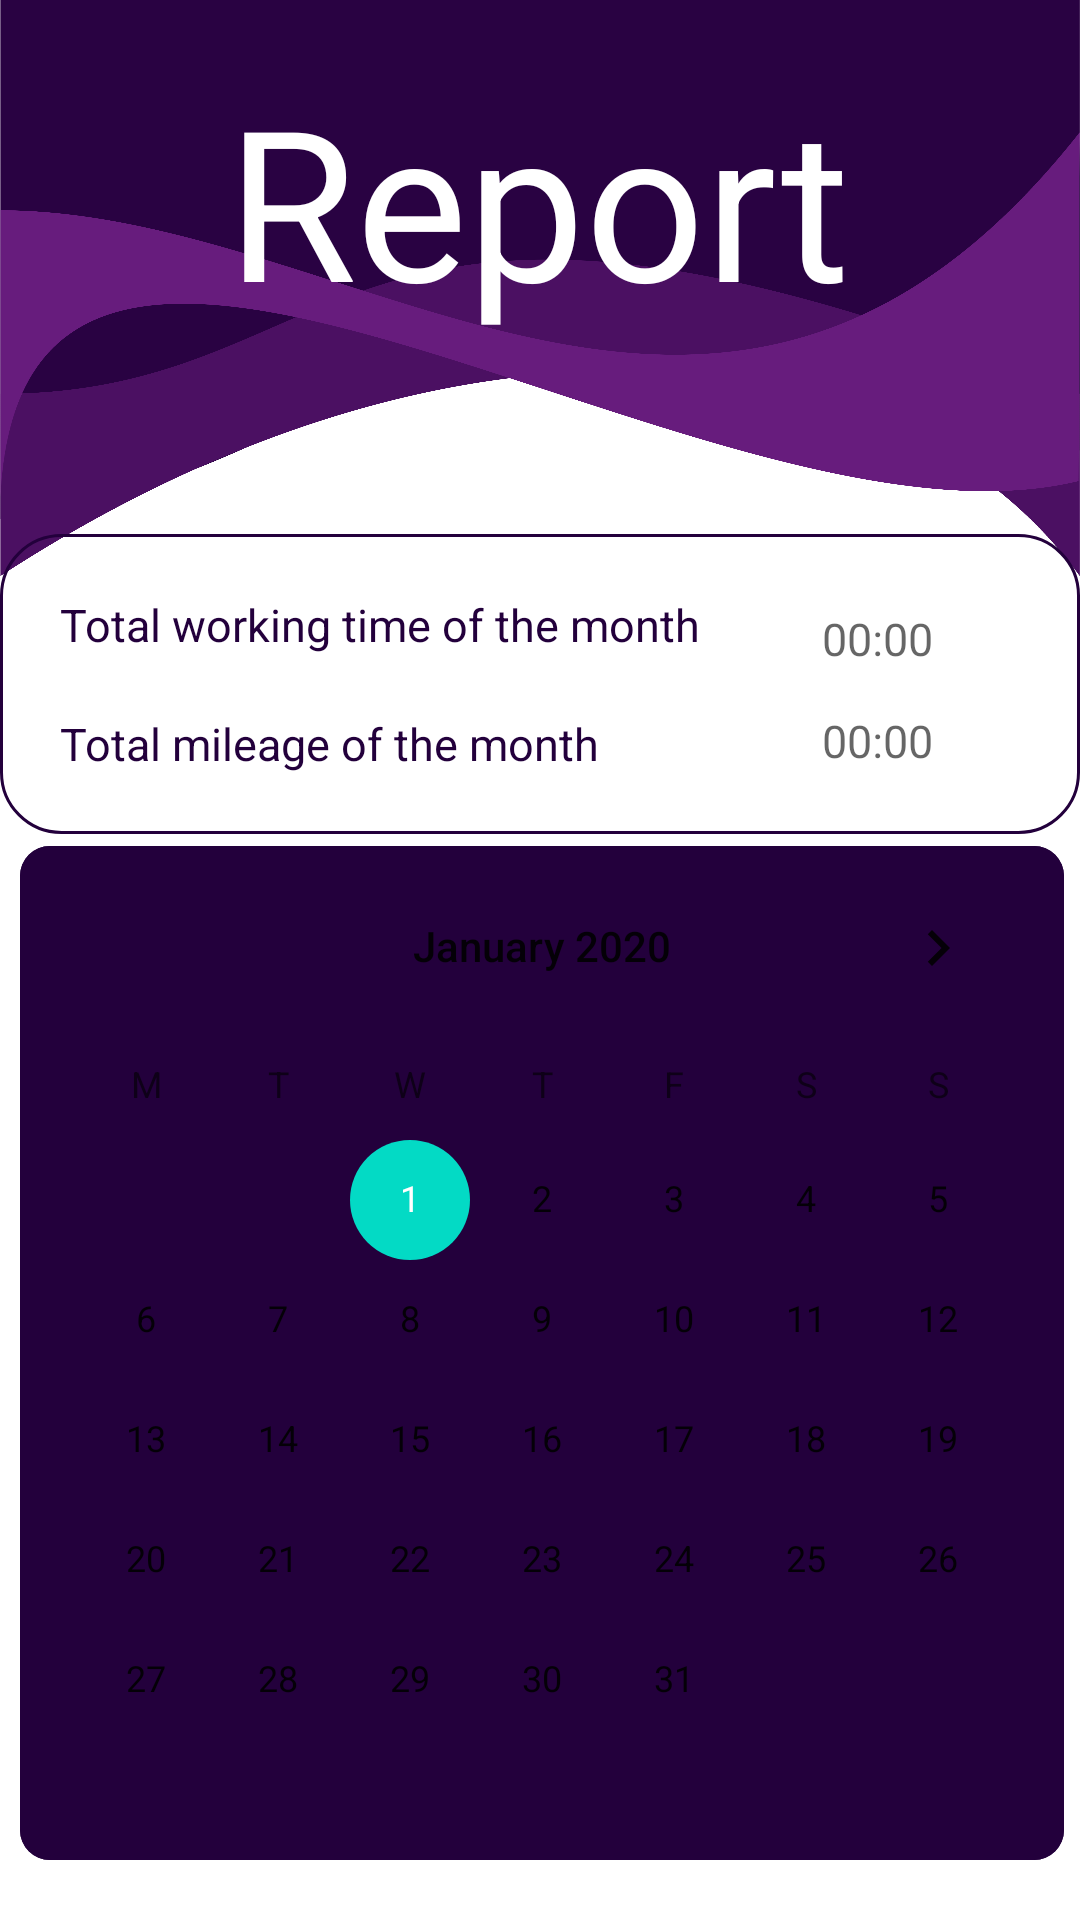

Layout XML and referenced resources for this Android screen:
<!-- AndroidManifest.xml: application theme Theme.OfficeSpace -->
<!-- res/layout/activity_report.xml -->
<?xml version="1.0" encoding="utf-8"?>
<androidx.constraintlayout.widget.ConstraintLayout xmlns:android="http://schemas.android.com/apk/res/android"
    xmlns:app="http://schemas.android.com/apk/res-auto"
    xmlns:tools="http://schemas.android.com/tools"
    android:layout_width="match_parent"
    android:layout_height="match_parent"
    tools:context=".ReportActivity">

    <ImageView
        android:id="@+id/mainWave_reportActivity"
        android:layout_width="wrap_content"
        android:layout_height="0dp"
        android:cropToPadding="false"
        android:scaleType="fitXY"
        android:src="@drawable/wave_main"
        app:layout_constraintEnd_toEndOf="parent"
        app:layout_constraintHeight_default="percent"
        app:layout_constraintHeight_percent=".3"
        app:layout_constraintHorizontal_bias="0.0"
        app:layout_constraintStart_toStartOf="parent"
        app:layout_constraintTop_toTopOf="parent" />

    <TextView
        android:id="@+id/report_home"
        android:layout_width="wrap_content"
        android:layout_height="wrap_content"
        android:layout_marginTop="20dp"
        android:text="@string/report"
        android:textColor="@color/white"
        android:textSize="70sp"
        app:layout_constraintEnd_toEndOf="parent"
        app:layout_constraintHorizontal_bias="0.498"
        app:layout_constraintStart_toStartOf="parent"
        app:layout_constraintTop_toTopOf="@+id/mainWave_reportActivity" />

    <View
        android:id="@+id/view"
        android:layout_width="match_parent"
        android:layout_height="100dp"
        android:layout_marginTop="65dp"
        android:background="@drawable/textfield_infobox"
        app:layout_constraintEnd_toEndOf="parent"
        app:layout_constraintHorizontal_bias="0.0"
        app:layout_constraintStart_toStartOf="parent"
        app:layout_constraintTop_toBottomOf="@+id/report_home" />

    <TextView
        android:id="@+id/textField_total_time_month"
        android:layout_width="wrap_content"
        android:layout_height="wrap_content"
        android:layout_marginStart="20dp"
        android:layout_marginTop="20dp"
        android:text="@string/total_time_month"
        android:textColor="@color/purple_main"
        android:textSize="15dp"
        app:layout_constraintStart_toStartOf="@+id/view"
        app:layout_constraintTop_toTopOf="@+id/view" />

    <TextView
        android:id="@+id/textView_total_work_calculated_month"
        android:layout_width="95dp"
        android:layout_height="30dp"
        android:layout_marginTop="20dp"
        android:layout_marginEnd="20dp"
        android:gravity="center"
        android:hint="00:00"
        android:textSize="15dp"
        app:layout_constraintEnd_toEndOf="@+id/view"
        app:layout_constraintTop_toTopOf="@+id/view" />

    <TextView
        android:id="@+id/textField_total_milage_month"
        android:layout_width="wrap_content"
        android:layout_height="wrap_content"
        android:layout_marginStart="20dp"
        android:layout_marginBottom="20dp"
        android:text="@string/total_mileage_month"
        android:textColor="@color/purple_main"
        android:textSize="15dp"
        app:layout_constraintBottom_toBottomOf="@+id/view"
        app:layout_constraintStart_toStartOf="@+id/view" />

    <TextView
        android:id="@+id/textView_total_milage_calculated"
        android:layout_width="95dp"
        android:layout_height="30dp"
        android:layout_marginTop="8dp"
        android:layout_marginEnd="20dp"
        android:layout_marginBottom="20dp"
        android:gravity="center"
        android:hint="00:00"
        android:textSize="15sp"
        app:layout_constraintBottom_toBottomOf="@+id/view"
        app:layout_constraintEnd_toEndOf="@+id/view"
        app:layout_constraintTop_toBottomOf="@+id/textView_total_work_calculated_month" />

    <CalendarView
        android:id="@+id/calendar"
        android:layout_width="wrap_content"
        android:layout_height="wrap_content"
        android:layout_marginStart="16dp"
        android:layout_marginTop="4dp"
        android:layout_marginEnd="16dp"
        android:layout_marginBottom="5dp"
        android:background="@drawable/bg_calendar"
        android:firstDayOfWeek="2"
        android:focusedMonthDateColor="@color/purple_500"
        android:maxDate="12/31/2020"
        android:minDate="01/01/2020"
        app:layout_constraintBottom_toBottomOf="parent"
        app:layout_constraintEnd_toEndOf="parent"
        app:layout_constraintHorizontal_bias="0.482"
        app:layout_constraintStart_toStartOf="parent"
        app:layout_constraintTop_toBottomOf="@+id/view"
        app:layout_constraintVertical_bias="0.0" />

</androidx.constraintlayout.widget.ConstraintLayout>
<!-- resources referenced by this layout -->
<resources>
  <color name="purple_500">#FF6200EE</color>
  <color name="purple_main">#23003C</color>
  <color name="white">#FFFFFFFF</color>
  <!-- drawable bg_calendar (drawable) -->
  <?xml version="1.0" encoding="utf-8"?>
  <shape xmlns:android="http://schemas.android.com/apk/res/android">
      <corners
          android:radius="10dp"
          />
      <solid
          android:color="@color/purple_main"
          />
  </shape>
  <!-- drawable textfield_infobox (drawable) -->
  <?xml version="1.0" encoding="utf-8"?>
  <shape android:shape="rectangle" xmlns:android="http://schemas.android.com/apk/res/android">
  
      <stroke
          android:width="1dp"
          android:color="#23003C" />
  
      <corners
          android:radius="20dp" />
  
  </shape>
  <!-- drawable wave_main: png bitmap (drawable-xxhdpi, 295357 bytes) -->
  <string name="report">Report</string>
  <string name="total_mileage_month">Total mileage of the month</string>
  <string name="total_time_month">Total working time of the month</string>
  <style name="Theme.OfficeSpace" parent="Theme.MaterialComponents.DayNight.NoActionBar">
          
          <item name="colorPrimary">@color/purple_500</item>
          <item name="colorPrimaryVariant">@color/purple_main</item>
          <item name="colorOnPrimary">@color/white</item>
          
          <item name="colorSecondary">@color/teal_200</item>
          <item name="colorSecondaryVariant">@color/teal_700</item>
          <item name="colorOnSecondary">@color/black</item>
          
          <item name="android:statusBarColor" tools:targetApi="l">?attr/colorPrimaryVariant</item>
          
      </style>
  <color name="teal_200">#FF03DAC5</color>
  <color name="teal_700">#FF018786</color>
  <color name="black">#FF000000</color>
</resources>
